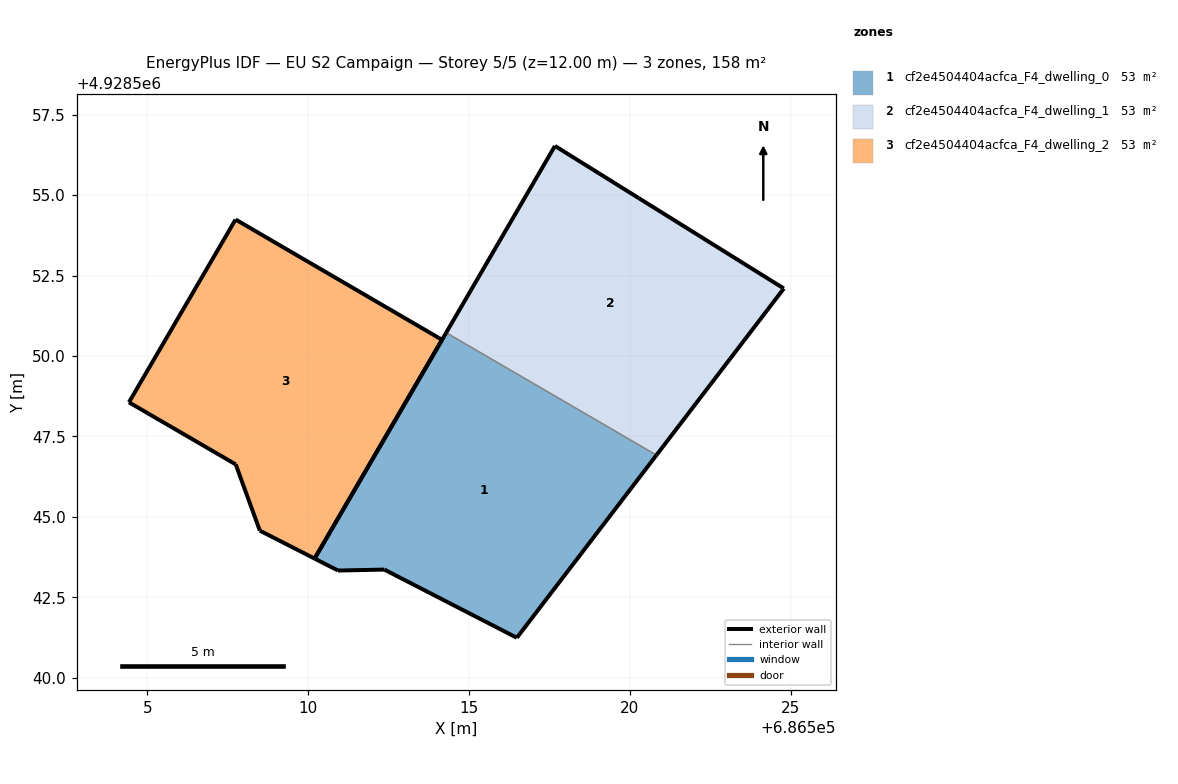
=== STOREY PLAN SPEC (per zone: floor XY polygon, exterior-wall plan segments, windows/doors) ===
zone 1: cf2e4504404acfca_F4_dwelling_0  (52.6 m²)
  floor: (686516.49, 4928541.24) (686520.83, 4928546.92) (686514.29, 4928550.72) (686510.20, 4928543.70) (686510.93, 4928543.33) (686512.37, 4928543.36)
  exterior wall: (686510.93, 4928543.33) – (686510.20, 4928543.70)  [0.8 m]
  exterior wall: (686510.20, 4928543.70) – (686514.30, 4928550.72)  [8.1 m]
  exterior wall: (686520.83, 4928546.92) – (686516.49, 4928541.24)  [7.1 m]
  exterior wall: (686516.49, 4928541.24) – (686512.37, 4928543.36)  [4.6 m]
  exterior wall: (686512.37, 4928543.36) – (686510.93, 4928543.33)  [1.4 m]
  interior walls: 1
zone 2: cf2e4504404acfca_F4_dwelling_1  (52.6 m²)
  floor: (686520.83, 4928546.92) (686524.79, 4928552.10) (686517.68, 4928556.53) (686514.29, 4928550.72)
  exterior wall: (686524.79, 4928552.10) – (686520.83, 4928546.92)  [6.5 m]
  exterior wall: (686514.30, 4928550.72) – (686517.68, 4928556.53)  [6.7 m]
  exterior wall: (686517.68, 4928556.53) – (686524.79, 4928552.10)  [8.4 m]
  interior walls: 1
zone 3: cf2e4504404acfca_F4_dwelling_2  (52.6 m²)
  floor: (686510.20, 4928543.70) (686514.17, 4928550.50) (686507.75, 4928554.24) (686504.43, 4928548.56) (686507.75, 4928546.63) (686508.50, 4928544.57)
  exterior wall: (686514.17, 4928550.50) – (686510.20, 4928543.70)  [7.9 m]
  exterior wall: (686510.20, 4928543.70) – (686508.50, 4928544.57)  [1.9 m]
  exterior wall: (686508.50, 4928544.57) – (686507.75, 4928546.63)  [2.2 m]
  exterior wall: (686507.75, 4928546.63) – (686504.43, 4928548.56)  [3.8 m]
  exterior wall: (686504.43, 4928548.56) – (686507.75, 4928554.24)  [6.6 m]
  exterior wall: (686507.75, 4928554.24) – (686514.17, 4928550.50)  [7.4 m]

=== DERIVED (storey summary) ===
Building: EU S2 Campaign
Storey: 5 of 5  (floor level z = 12.00 m)
Storey gross floor area: 157.9 m²
Zones on this storey: 3
  - cf2e4504404acfca_F4_dwelling_0: floor 52.6 m²; exterior wall 22.2 m (66.5 m²); WWR 0.0%
  - cf2e4504404acfca_F4_dwelling_1: floor 52.6 m²; exterior wall 21.6 m (64.9 m²); WWR 0.0%
  - cf2e4504404acfca_F4_dwelling_2: floor 52.6 m²; exterior wall 29.8 m (89.5 m²); WWR 0.0%
Zone adjacency (shared interzone walls):
  - cf2e4504404acfca_F4_dwelling_0 ↔ cf2e4504404acfca_F4_dwelling_1